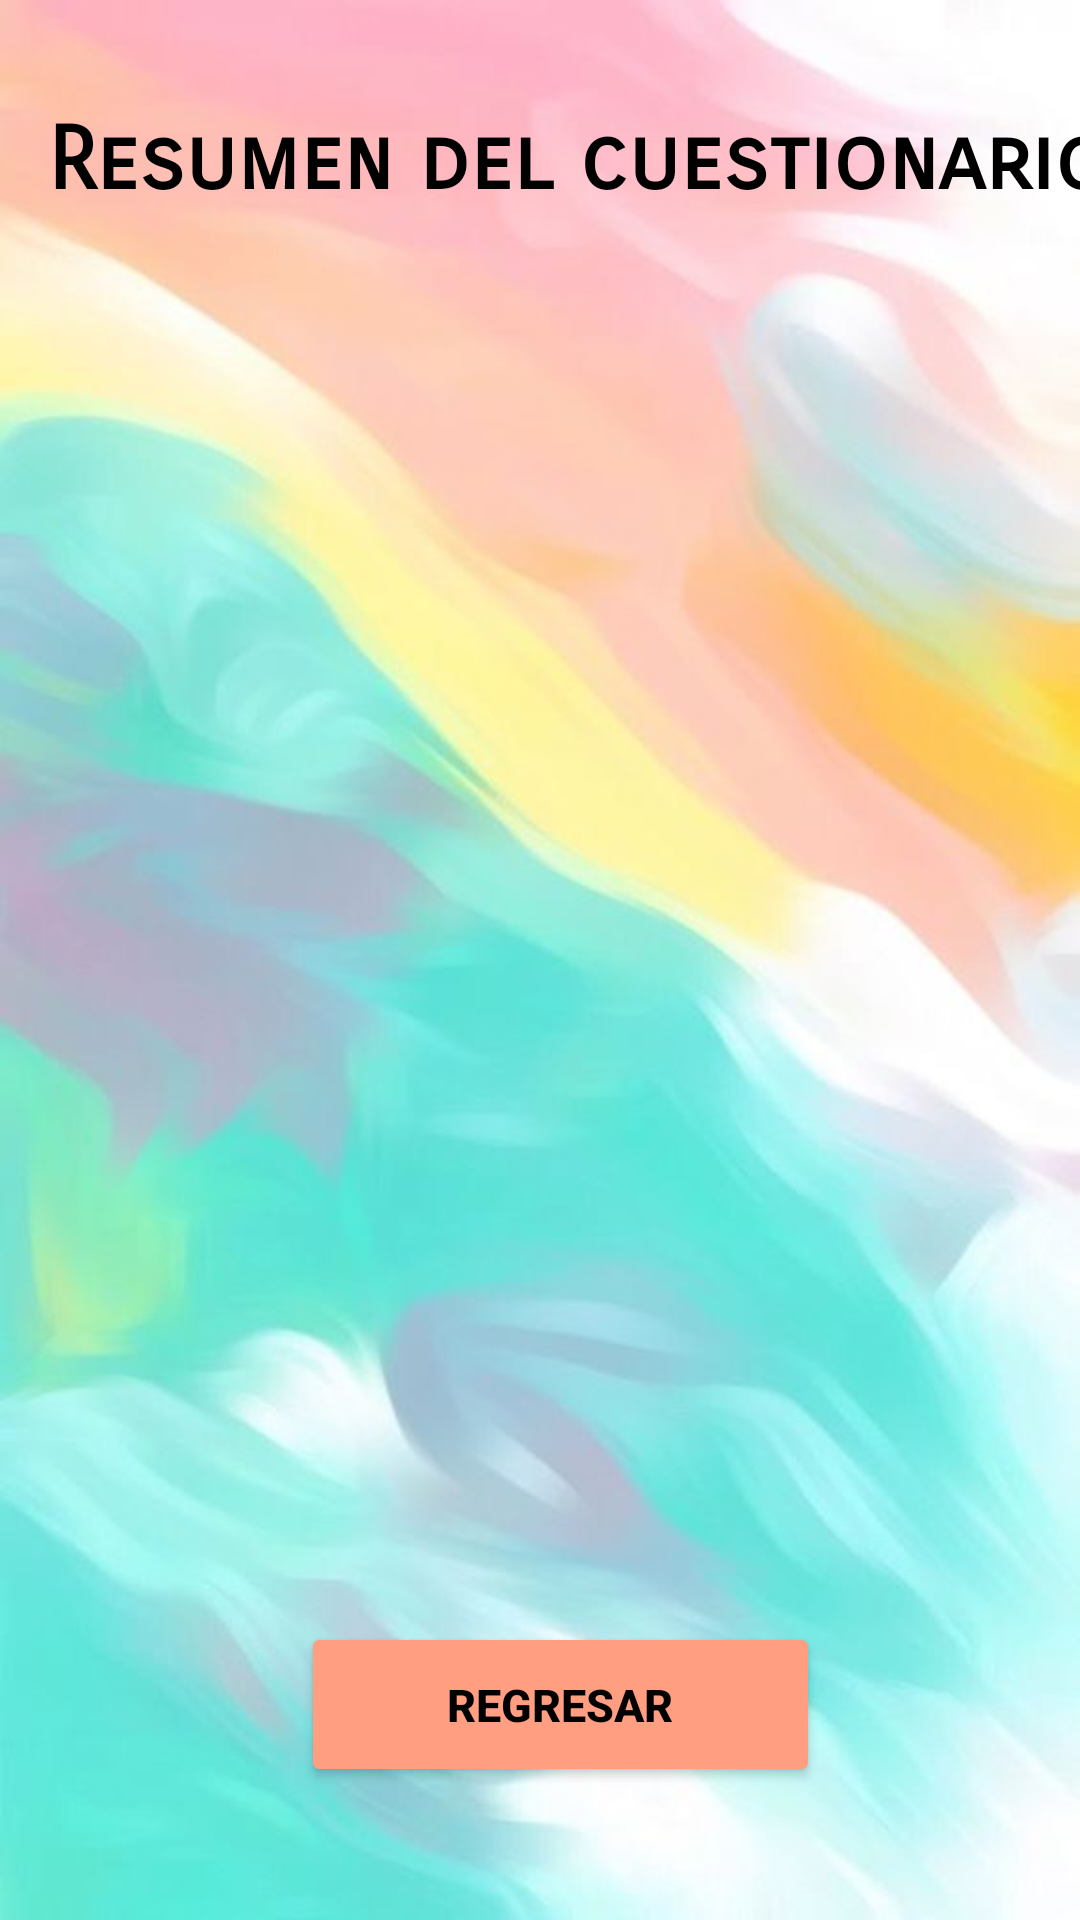

Layout XML and referenced resources for this Android screen:
<!-- AndroidManifest.xml: application theme Theme.P1_CM -->
<!-- res/layout/activity_resumen.xml -->
<?xml version="1.0" encoding="utf-8"?>
<androidx.constraintlayout.widget.ConstraintLayout xmlns:android="http://schemas.android.com/apk/res/android"
    xmlns:app="http://schemas.android.com/apk/res-auto"
    xmlns:tools="http://schemas.android.com/tools"
    android:layout_width="match_parent"
    android:layout_height="match_parent"
    android:background="@drawable/fondo2">

    <TextView
        android:id="@+id/textView"
        android:layout_width="wrap_content"
        android:layout_height="wrap_content"
        android:layout_marginStart="16dp"
        android:layout_marginTop="36dp"
        android:gravity="center_horizontal"
        android:text="@string/titleResumen"
        android:textAlignment="center"
        android:textColor="@color/black"
        android:textIsSelectable="false"
        android:textSize="29sp"
        android:textStyle="bold"
        app:fontFamily="sans-serif-smallcaps"
        app:layout_constraintStart_toStartOf="parent"
        app:layout_constraintTop_toTopOf="parent" />

    <Button
        android:id="@+id/buttonBack"
        android:layout_width="173dp"
        android:layout_height="55dp"
        android:text="@string/back"
        android:textColor="@color/black"
        android:textSize="15sp"
        android:textStyle="bold"
        app:backgroundTint="@color/btn"
        app:layout_constraintBottom_toBottomOf="parent"
        app:layout_constraintEnd_toEndOf="parent"
        app:layout_constraintHorizontal_bias="0.537"
        app:layout_constraintStart_toStartOf="parent"
        app:layout_constraintTop_toTopOf="parent"
        app:layout_constraintVertical_bias="0.924" />

    <TextView
        android:id="@+id/textSalida"
        android:layout_width="346dp"
        android:layout_height="227dp"
        android:layout_marginTop="272dp"
        android:textSize="18dp"
        android:textStyle="bold"
        android:textColor="@color/black"
        app:fontFamily="sans-serif"
        app:layout_constraintBottom_toTopOf="@+id/buttonBack"
        app:layout_constraintEnd_toEndOf="parent"
        app:layout_constraintHorizontal_bias="0.492"
        app:layout_constraintStart_toStartOf="parent"
        app:layout_constraintTop_toTopOf="parent"
        app:layout_constraintVertical_bias="0.69" />

    <ImageView
        android:id="@+id/carreraForm"
        android:layout_width="328dp"
        android:layout_height="190dp"
        android:layout_marginTop="124dp"
        app:layout_constraintEnd_toEndOf="parent"
        app:layout_constraintStart_toStartOf="parent"
        app:layout_constraintTop_toTopOf="parent"/>

</androidx.constraintlayout.widget.ConstraintLayout>
<!-- resources referenced by this layout -->
<resources>
  <color name="black">#FF000000</color>
  <color name="btn">#FF9E80</color>
  <!-- drawable fondo2: jpeg bitmap (drawable, 29661 bytes) -->
  <string name="back">Regresar</string>
  <string name="titleResumen">Resumen del cuestionario</string>
  <style name="Theme.P1_CM" parent="Theme.MaterialComponents.DayNight.DarkActionBar">
          
          <item name="colorPrimary">@color/purple_500</item>
          <item name="colorPrimaryVariant">@color/purple_700</item>
          <item name="colorOnPrimary">@color/white</item>
          
          <item name="colorSecondary">@color/teal_200</item>
          <item name="colorSecondaryVariant">@color/teal_700</item>
          <item name="colorOnSecondary">@color/black</item>
          
          <item name="android:statusBarColor">?attr/colorPrimaryVariant</item>
          
      </style>
  <color name="purple_500">#FF6200EE</color>
  <color name="purple_700">#FF3700B3</color>
  <color name="white">#FFFFFFFF</color>
  <color name="teal_200">#FF03DAC5</color>
  <color name="teal_700">#FF018786</color>
</resources>
